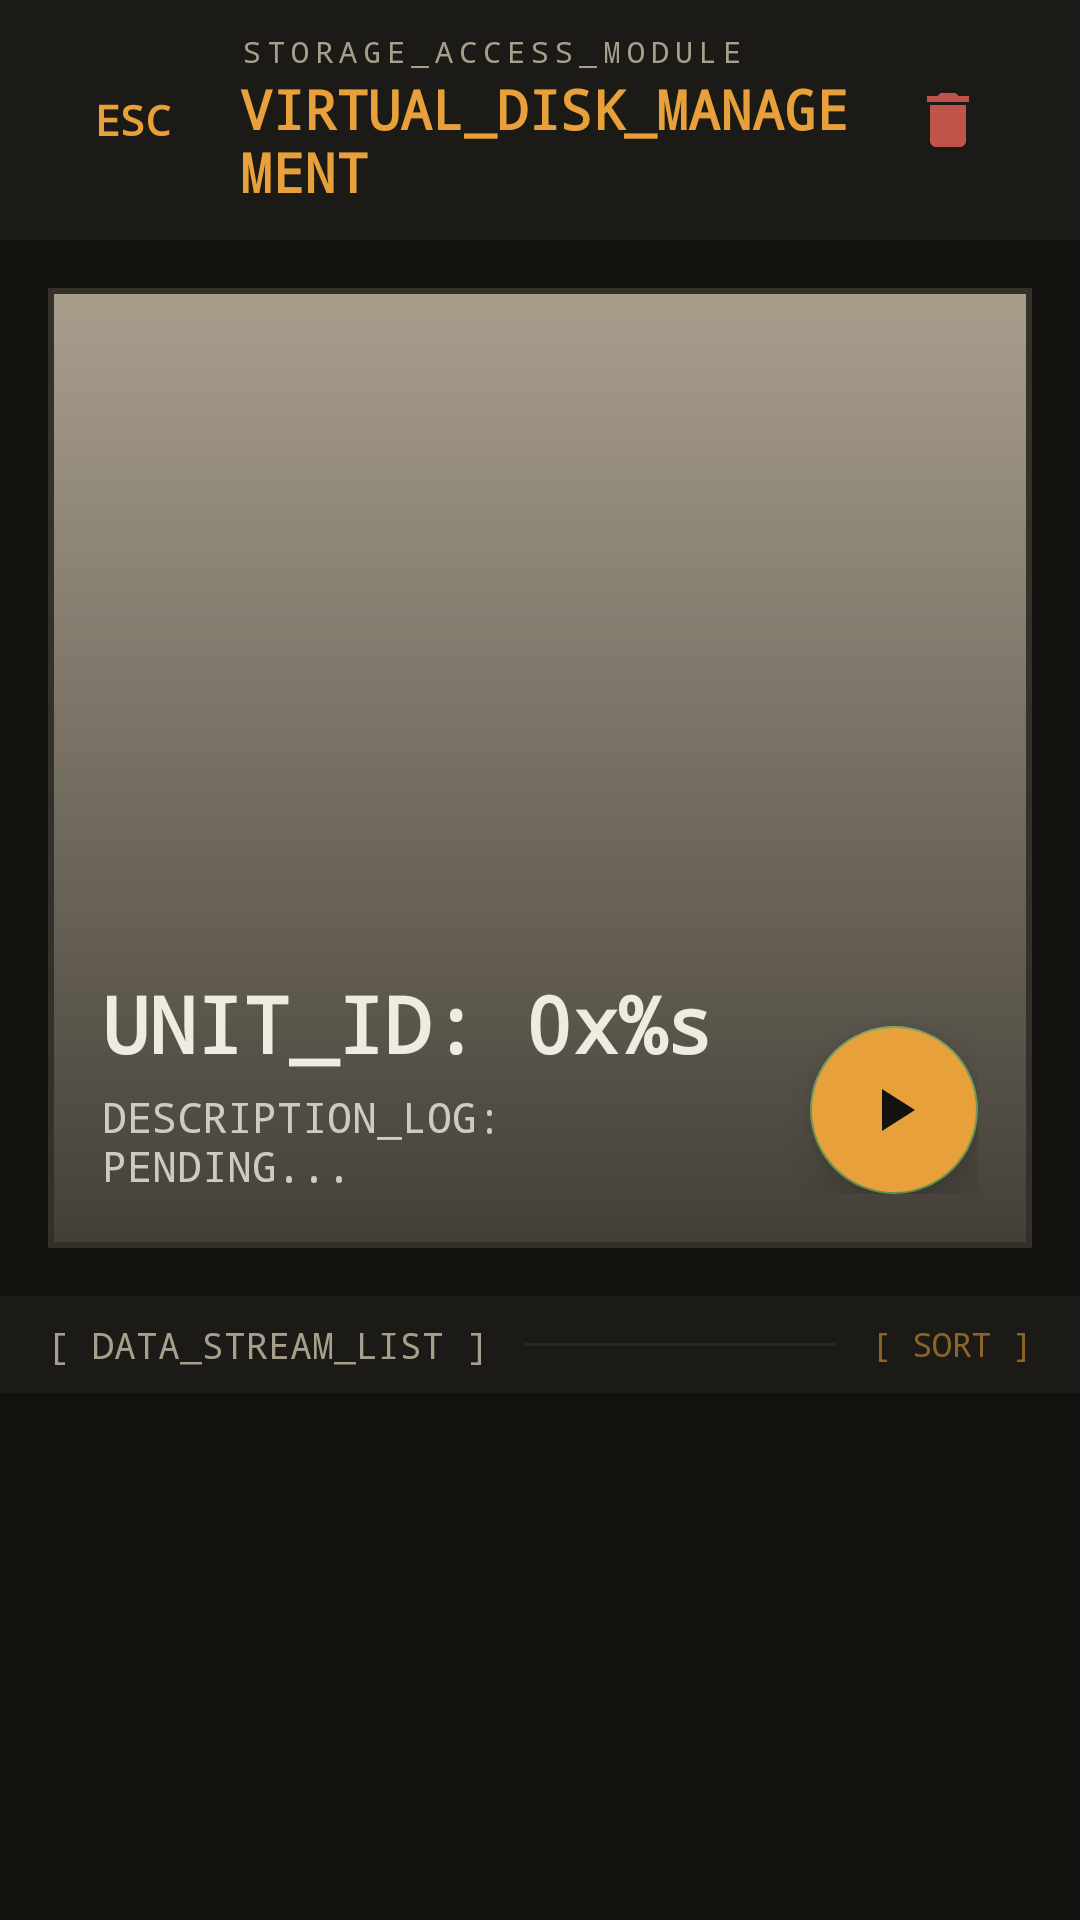

Here is an Android app screen rendered from its layout file. Give the layout XML and the strings, colors and styles it references.
<!-- AndroidManifest.xml: application theme Theme.Sonus -->
<!-- res/layout/fragment_playlist_detail.xml -->
<?xml version="1.0" encoding="utf-8"?>
<FrameLayout xmlns:android="http://schemas.android.com/apk/res/android"
    xmlns:app="http://schemas.android.com/apk/res-auto"
    android:layout_width="match_parent"
    android:layout_height="match_parent"
    android:background="?attr/sonusBackgroundColor">

    
    <LinearLayout
        android:id="@+id/topRackPlaylist"
        android:layout_width="match_parent"
        android:layout_height="80dp"
        android:background="?attr/sonusPanelColor"
        android:orientation="horizontal"
        android:gravity="center_vertical"
        android:paddingStart="20dp"
        android:paddingEnd="20dp"
        android:elevation="4dp">

        <TextView
            android:id="@+id/btnBack"
            android:layout_width="48dp"
            android:layout_height="48dp"
            android:gravity="center"
            android:text="@string/nav_esc"
            android:textColor="?attr/sonusAccentColor"
            android:fontFamily="monospace"
            android:textSize="14sp"
            android:textStyle="bold"
            android:clickable="true"
            android:focusable="true"
            android:background="?attr/selectableItemBackgroundBorderless" />

        <LinearLayout
            android:layout_width="0dp"
            android:layout_height="wrap_content"
            android:layout_weight="1"
            android:orientation="vertical"
            android:layout_marginStart="12dp">
            <TextView
                android:id="@+id/tvPlaylistHeaderTop"
                android:layout_width="wrap_content"
                android:layout_height="wrap_content"
                android:text="@string/storage_access_module"
                android:textColor="?attr/sonusTextDarkColor"
                android:textSize="10sp"
                android:fontFamily="monospace"
                android:letterSpacing="0.2" />
            <TextView
                android:id="@+id/tvPlaylistHeaderMain"
                android:layout_width="wrap_content"
                android:layout_height="wrap_content"
                android:text="@string/virtual_disk_management"
                android:textColor="?attr/sonusAccentColor"
                android:textSize="18sp"
                android:fontFamily="monospace"
                android:textStyle="bold" />
            <TextView
                android:id="@+id/tvPlaylistOfflineStatus"
                android:layout_width="wrap_content"
                android:layout_height="wrap_content"
                android:layout_marginTop="2dp"
                android:text="@string/offline_mode_tag"
                android:textColor="?attr/sonusStatusRed"
                android:textSize="9sp"
                android:fontFamily="monospace"
                android:visibility="gone" />
        </LinearLayout>

        <ImageView
            android:id="@+id/btnDeletePlaylist"
            android:layout_width="48dp"
            android:layout_height="48dp"
            android:padding="12dp"
            android:src="@drawable/ic_delete"
            app:tint="?attr/sonusStatusRed"
            android:clickable="true"
            android:focusable="true"
            android:background="?attr/selectableItemBackgroundBorderless" />
    </LinearLayout>

    <androidx.core.widget.NestedScrollView
        android:layout_width="match_parent"
        android:layout_height="match_parent"
        android:layout_marginTop="80dp"
        android:clipToPadding="false"
        android:fillViewport="true"
        android:paddingBottom="180dp">

        <LinearLayout
            android:layout_width="match_parent"
            android:layout_height="wrap_content"
            android:orientation="vertical">

            
            <FrameLayout
                android:layout_width="match_parent"
                android:layout_height="320dp"
                android:layout_margin="16dp"
                android:background="?attr/sonusLineColor"
                android:padding="2dp">

                <ImageView
                    android:id="@+id/imgPlaylistCoverLarge"
                    android:layout_width="match_parent"
                    android:layout_height="match_parent"
                    android:scaleType="centerCrop"
                    android:src="@drawable/bg_playlist_head" />

                <View
                    android:layout_width="match_parent"
                    android:layout_height="match_parent"
                    android:background="@drawable/bg_gradient_overlay" />

                <LinearLayout
                    android:layout_width="match_parent"
                    android:layout_height="wrap_content"
                    android:layout_gravity="bottom"
                    android:orientation="horizontal"
                    android:padding="16dp"
                    android:gravity="bottom">

                    <LinearLayout
                        android:layout_width="0dp"
                        android:layout_height="wrap_content"
                        android:layout_weight="1"
                        android:orientation="vertical">

                        <TextView
                            android:id="@+id/tvPlaylistNameDetail"
                            android:layout_width="wrap_content"
                            android:layout_height="wrap_content"
                            android:fontFamily="monospace"
                            android:text="@string/unit_id_prefix"
                            android:textColor="?attr/sonusTextPrimaryColor"
                            android:textSize="26sp"
                            android:textStyle="bold" />

                        <TextView
                            android:id="@+id/tvPlaylistDescription"
                            android:layout_width="wrap_content"
                            android:layout_height="wrap_content"
                            android:layout_marginTop="4dp"
                            android:text="@string/description_pending"
                            android:textColor="?attr/sonusTextPrimaryColor"
                            android:textSize="14sp"
                            android:fontFamily="monospace"
                            android:alpha="0.8" />
                    </LinearLayout>

                    
                    <com.google.android.material.floatingactionbutton.FloatingActionButton
                        android:id="@+id/fabPlayPlaylist"
                        android:layout_width="wrap_content"
                        android:layout_height="wrap_content"
                        android:layout_marginStart="16dp"
                        android:backgroundTint="?attr/sonusAccentColor"
                        android:src="@drawable/ic_play"
                        app:tint="?attr/sonusBackgroundColor"
                        app:fabSize="normal"
                        app:elevation="8dp" />
                </LinearLayout>
            </FrameLayout>

            
            <LinearLayout
                android:layout_width="match_parent"
                android:layout_height="wrap_content"
                android:paddingStart="16dp"
                android:paddingEnd="16dp"
                android:paddingTop="8dp"
                android:paddingBottom="8dp"
                android:background="?attr/sonusPanelColor"
                android:gravity="center_vertical"
                android:orientation="horizontal">

                <TextView
                    android:id="@+id/tvPlaylistDataStreamLabel"
                    android:layout_width="wrap_content"
                    android:layout_height="wrap_content"
                    android:text="@string/data_stream_list"
                    android:textColor="?attr/sonusTextDarkColor"
                    android:textSize="12sp"
                    android:fontFamily="monospace" />

                <View
                    android:layout_width="0dp"
                    android:layout_height="1dp"
                    android:layout_weight="1"
                    android:layout_marginStart="12dp"
                    android:layout_marginEnd="12dp"
                    android:background="?attr/sonusLineSoftColor" />

                <TextView
                    android:id="@+id/btnSortPlaylist"
                    android:layout_width="wrap_content"
                    android:layout_height="wrap_content"
                    android:text="@string/sort_bracket"
                    android:textColor="?attr/sonusAccentDimColor"
                    android:textSize="11sp"
                    android:fontFamily="monospace"
                    android:clickable="true"
                    android:focusable="true" />
            </LinearLayout>

            
            <LinearLayout
                android:layout_width="match_parent"
                android:layout_height="wrap_content"
                android:orientation="vertical"
                android:padding="12dp">

                <androidx.recyclerview.widget.RecyclerView
                    android:id="@+id/rvPlaylistSongs"
                    android:layout_width="match_parent"
                    android:layout_height="wrap_content"
                    android:nestedScrollingEnabled="false"
                    android:overScrollMode="never" />
            </LinearLayout>

        </LinearLayout>
    </androidx.core.widget.NestedScrollView>

</FrameLayout>
<!-- resources referenced by this layout -->
<resources>
  <!-- drawable bg_gradient_overlay (drawable) -->
  <?xml version="1.0" encoding="utf-8"?>
  <shape xmlns:android="http://schemas.android.com/apk/res/android">
      <gradient
          android:angle="270"
          android:endColor="@color/studio_gradient_end"
          android:startColor="@color/studio_transparent" />
  </shape>
  <!-- drawable bg_playlist_head (drawable) -->
  <?xml version="1.0" encoding="utf-8"?>
  <shape xmlns:android="http://schemas.android.com/apk/res/android">
      <solid android:color="@color/text_primary"/>
  </shape>
  <!-- drawable ic_delete (drawable) -->
  <vector xmlns:android="http://schemas.android.com/apk/res/android"
      android:width="24dp"
      android:height="24dp"
      android:viewportWidth="24"
      android:viewportHeight="24">
      <path
          android:fillColor="#FF000000"
          android:pathData="M6,19c0,1.1 0.9,2 2,2h8c1.1,0 2,-0.9 2,-2V7H6v12zM19,4h-3.5l-1,-1h-5L8.5,4H5v2h14V4z"/>
  </vector>
  <!-- drawable ic_play (drawable) -->
  <vector xmlns:android="http://schemas.android.com/apk/res/android"
      android:width="24dp"
      android:height="24dp"
      android:viewportWidth="24"
      android:viewportHeight="24">
    <path
        android:fillColor="@color/studio_white"
        android:pathData="M8,5v14l11,-7z"/>
  </vector>
  <string name="data_stream_list">[ DATA_STREAM_LIST ]</string>
  <string name="description_pending">DESCRIPTION_LOG: PENDING...</string>
  <string name="nav_esc">ESC</string>
  <string name="offline_mode_tag">[ OFFLINE_MODE ]</string>
  <string name="sort_bracket">[ SORT ]</string>
  <string name="storage_access_module">STORAGE_ACCESS_MODULE</string>
  <string name="unit_id_prefix">UNIT_ID: 0x%s</string>
  <string name="virtual_disk_management">VIRTUAL_DISK_MANAGEMENT</string>
  <color name="studio_gradient_end">#99000000</color>
  <color name="studio_transparent">#00000000</color>
  <color name="text_primary">@color/studio_text_dim</color>
  <color name="studio_white">#FFFFFFFF</color>
  <color name="studio_bg">#14120F</color>
  <color name="studio_bg_panel">#1C1A16</color>
  <color name="studio_bg_card">#221F1A</color>
  <color name="studio_line">#34302A</color>
  <color name="studio_line_soft">#2A2722</color>
  <color name="studio_amber">#E8A13A</color>
  <color name="studio_amber_dim">#8A6428</color>
  <color name="studio_text">#F0EBE0</color>
  <color name="studio_text_dim">#A89E8C</color>
  <color name="studio_text_faint">#6F6656</color>
  <color name="studio_red">#C0544A</color>
  <color name="studio_green">#6A9955</color>
  <dimen name="studio_radius">6dp</dimen>
</resources>
